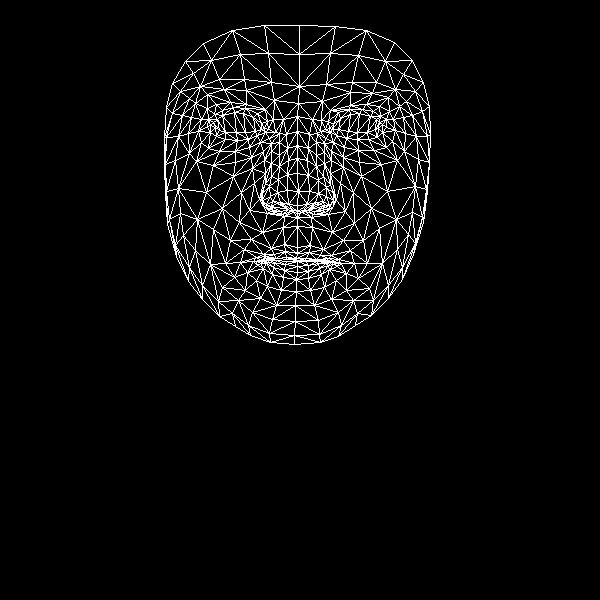

The table this chart was drawn from, first rows:
, x, y
0, 297, 247
1, 297, 205
2, 297, 217
3, 288, 160
4, 298, 191
5, 297, 173
6, 297, 131
7, 215, 127
8, 298, 103
9, 299, 86
10, 299, 25
11, 297, 253
12, 296, 258
13, 297, 260
14, 297, 261
15, 297, 266
16, 297, 272
17, 296, 279
18, 296, 291
19, 297, 211
20, 288, 209
21, 172, 83
22, 248, 139
23, 237, 140
24, 225, 139
25, 210, 132
26, 257, 135
27, 233, 107
28, 245, 108
29, 222, 110
30, 214, 114
31, 201, 142
32, 252, 312
33, 210, 125
34, 166, 137
35, 188, 133
36, 241, 192
37, 284, 244
38, 286, 257
39, 271, 248
40, 263, 254
41, 276, 258
42, 270, 259
43, 247, 272
44, 288, 204
45, 287, 190
46, 195, 103
47, 264, 160
48, 262, 200
49, 262, 193
50, 206, 192
51, 287, 174
52, 224, 89
53, 207, 94
54, 185, 61
55, 274, 100
56, 257, 113
57, 240, 262
58, 176, 256
59, 271, 208
... 408 more rows
